2-way image classification set "ReadText10second" from GitHub (Xrwh/PDNet); label vocabulary: healthy control image, PD image.

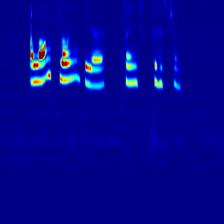
Label: PD image

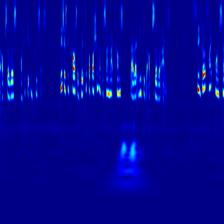
Label: healthy control image

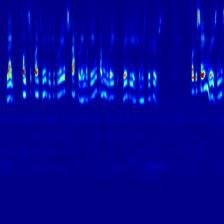
Label: healthy control image

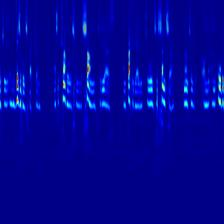
Label: healthy control image

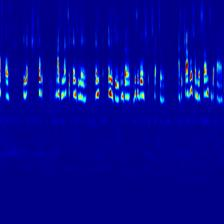
Label: healthy control image

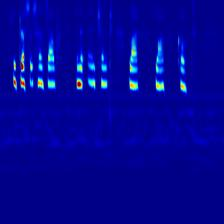
Label: PD image
